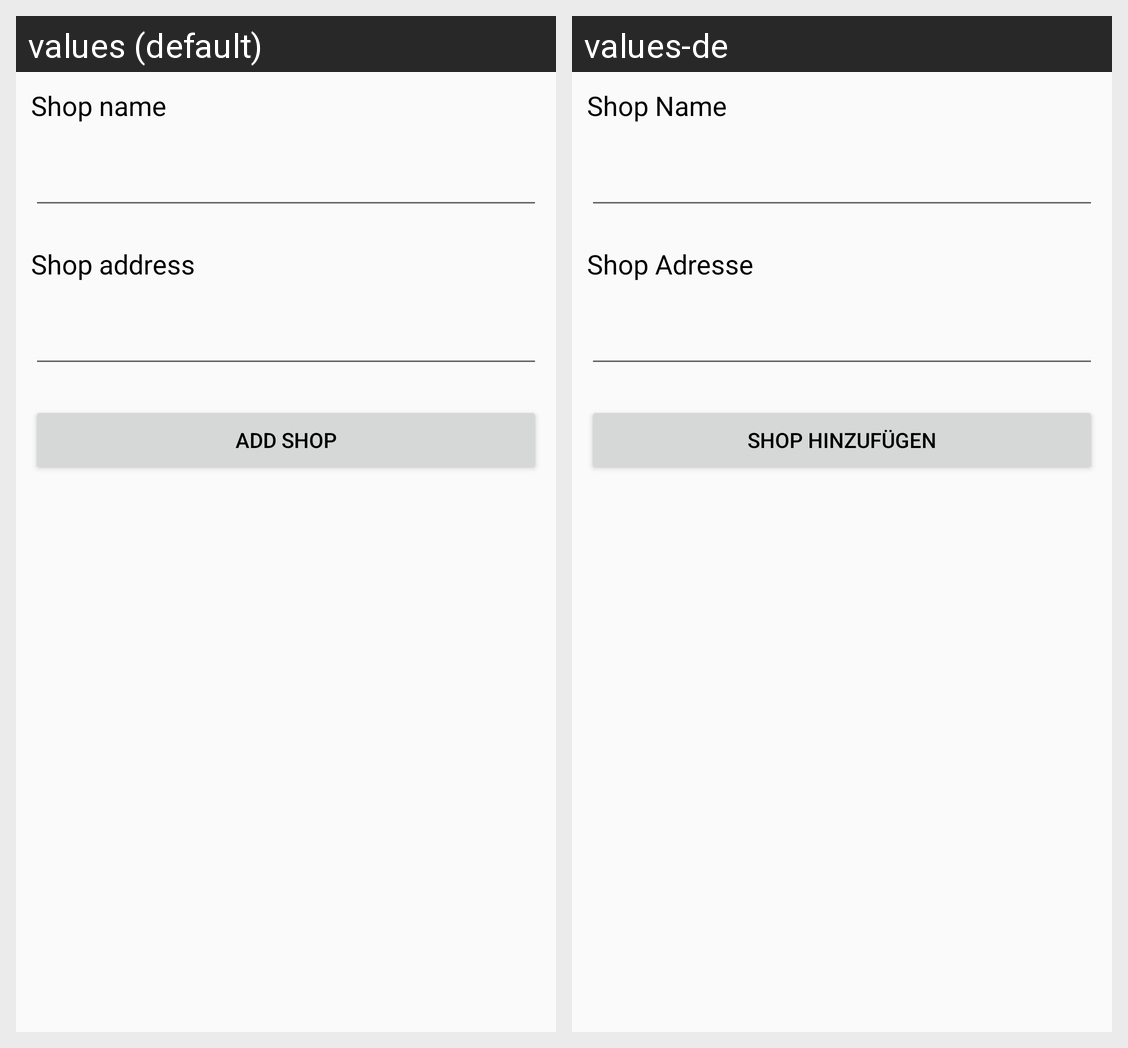

Translations of the strings shown on this Android screen, per locale in the grid:
Android screen res/layout/fragment_add_shop.xml rendered under 2 locales, left to right: values (default), values-de. Device: Nexus 5 (rendered at 1080×1920; each locale shown at half size, 540×960, under a caption strip naming it); theme AppTheme.
Strings drawn on this screen, with the default value and each locale's value (text and hints the layout hard-codes, and strings that could not be matched under every locale, appear in the picture but are not listed):

shop_name
  values: Shop name
  values-de: Shop Name

shop_address
  values: Shop address
  values-de: Shop Adresse

add_shop
  values: Add Shop
  values-de: Shop hinzufügen
